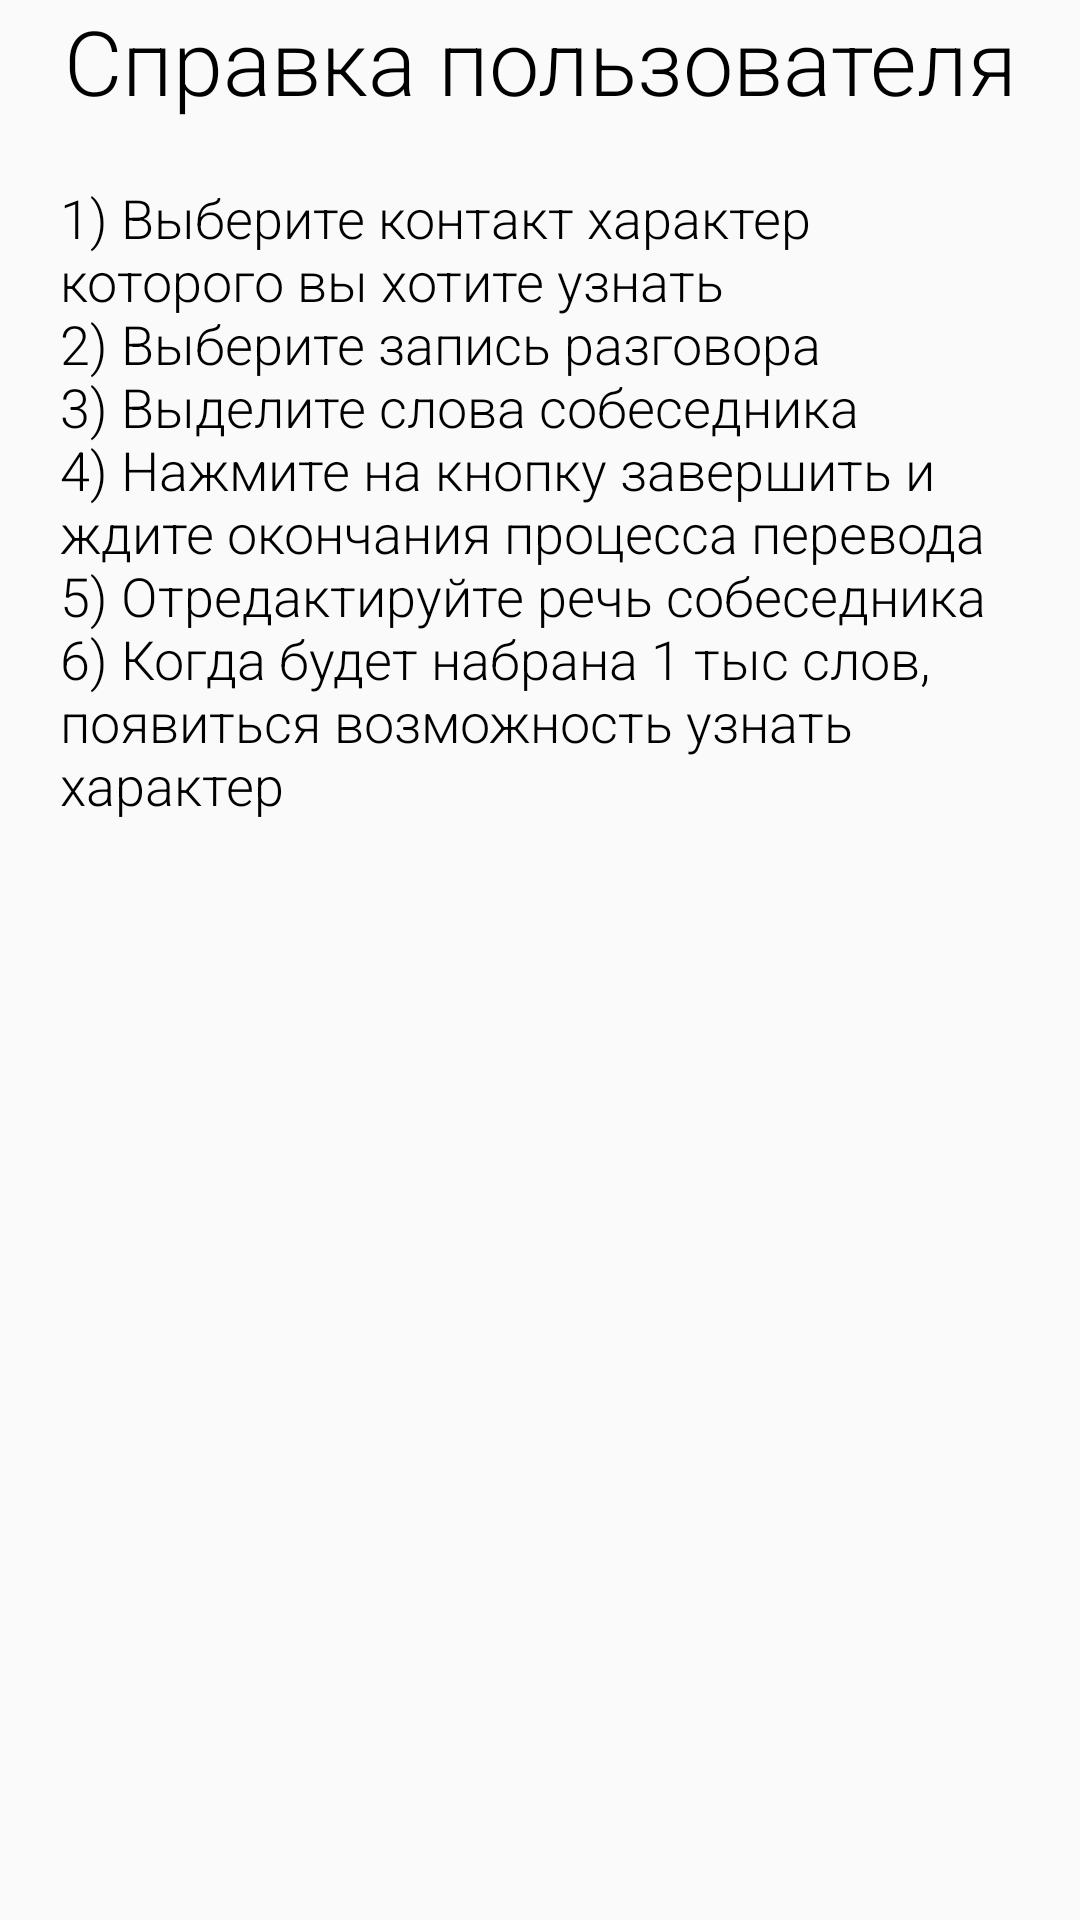

Android layout source for this screen:
<!-- AndroidManifest.xml: application theme AppTheme -->
<!-- res/layout/help.xml -->
<?xml version="1.0" encoding="utf-8"?>
<LinearLayout xmlns:android="http://schemas.android.com/apk/res/android"
    android:layout_width="match_parent"
    android:layout_height="match_parent"
    android:orientation="vertical">
    <TextView
        style="@style/TextViewStyle.Big"
        android:layout_width="match_parent"
        android:layout_height="wrap_content"
        android:textSize="30dp"
        android:text="@string/help"
        android:gravity="center_horizontal"
        />
    <TextView
        style="@style/TextViewStyle.Big"
        android:layout_margin="@dimen/more_margin"
        android:text="@string/help_user"/>


</LinearLayout>
<!-- resources referenced by this layout -->
<resources>
  <dimen name="more_margin">20dp</dimen>
  <string name="help">Справка пользователя</string>
  <string name="help_user">
          1) Выберите контакт характер которого вы хотите узнать
          \n2) Выберите запись разговора
          \n3) Выделите слова собеседника
          \n4) Нажмите на кнопку завершить и ждите окончания процесса перевода
          \n5) Отредактируйте речь собеседника
          \n6) Когда будет набрана 1 тыс слов, появиться возможность узнать характер
      </string>
  <style name="TextViewStyle.Big" parent="TextViewStyle">
          <item name="android:textSize">18sp</item>
      </style>
  <style name="AppTheme" parent="Theme.AppCompat.Light.DarkActionBar">
          
          <item name="colorPrimary">@color/dark_blue</item>
          <item name="colorPrimaryDark">@color/dark_blue</item>
          <item name="colorAccent">@color/light_blue</item>
          <item name="android:textViewStyle">@style/RobotoTextViewStyle</item>
          <item name="android:buttonStyle">@style/RobotoButtonStyle</item>
      </style>
  <style name="TextViewStyle" parent="StandardStyle">
          <item name="android:layout_height">wrap_content</item>
          <item name="android:layout_width">match_parent</item>
      </style>
  <color name="dark_blue">#1D3947</color>
  <color name="light_blue">#396FBA</color>
  <style name="RobotoTextViewStyle" parent="android:Widget.TextView">
          <item name="android:fontFamily">sans-serif-light</item>
      </style>
  <style name="RobotoButtonStyle" parent="android:Widget.Holo.Button">
          <item name="android:fontFamily">sans-serif-light</item>
      </style>
  <style name="StandardStyle">
          <item name="android:textColor">@color/black</item>
      </style>
  <color name="black">#000000</color>
</resources>
